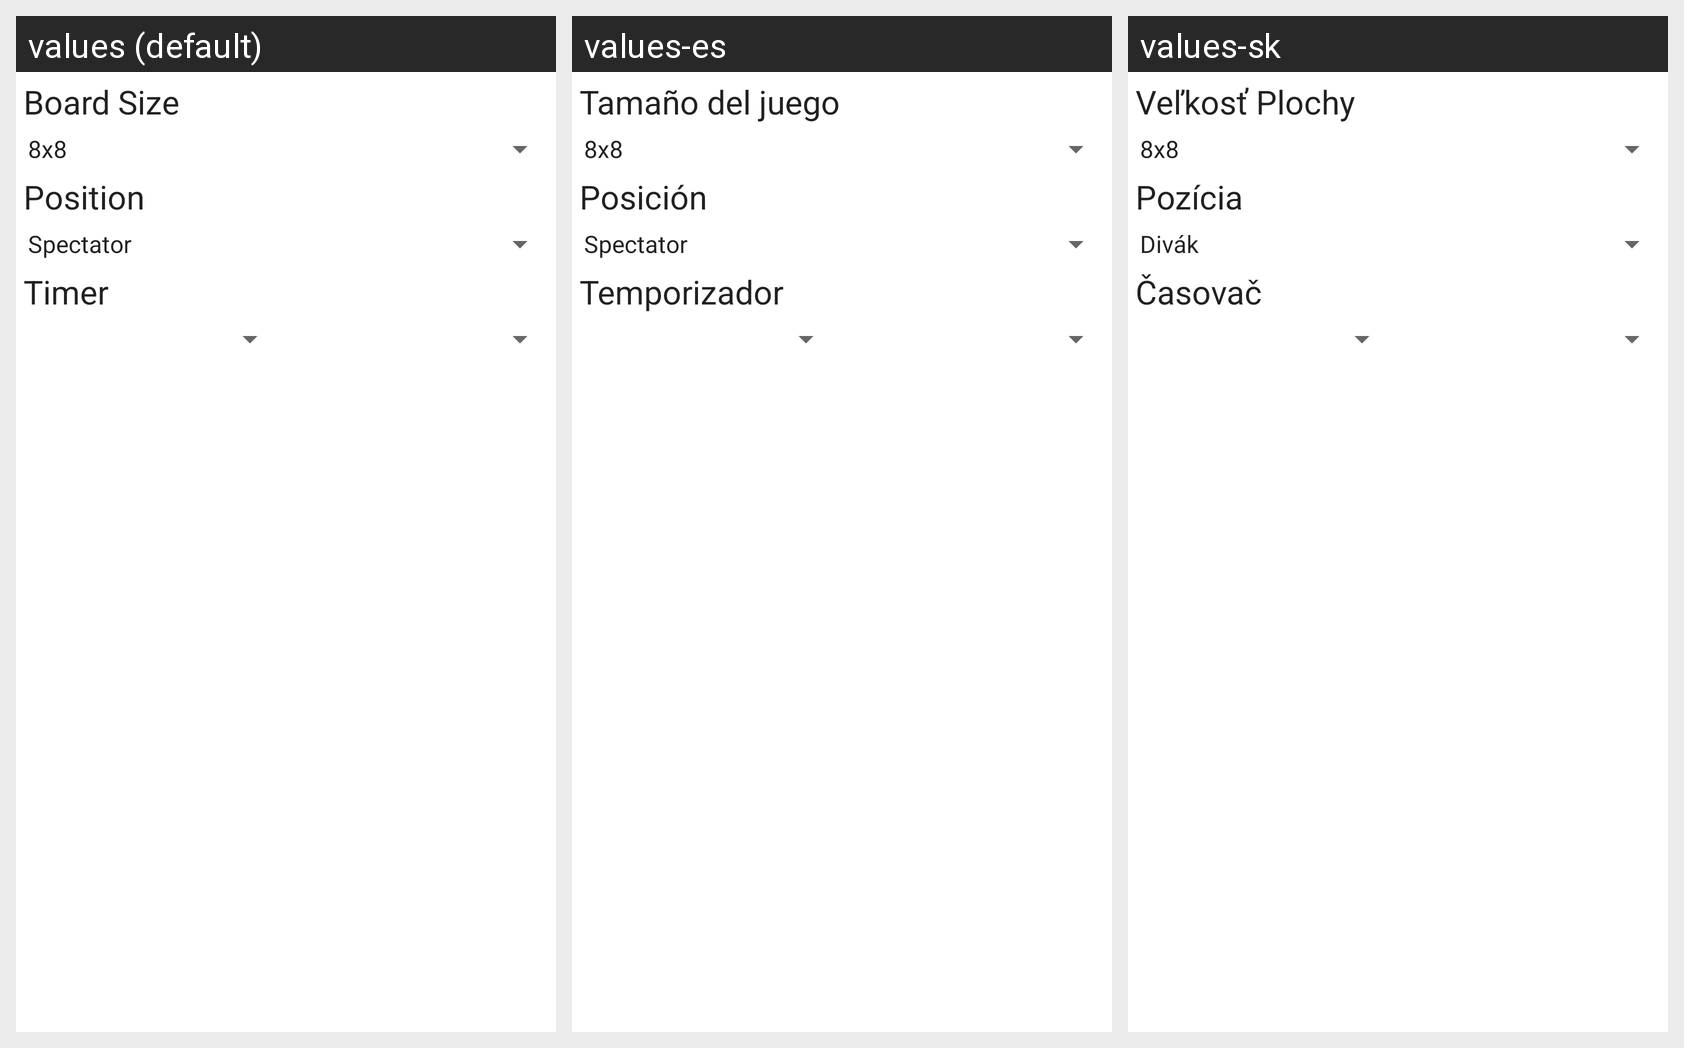

The same Android screen rendered under several of its app's locales, left to right. List the strings drawn on it with the default value and each locale's translation.
Android screen res/layout/netlobby_createboard.xml rendered under 3 locales, left to right: values (default), values-es, values-sk. Device: Nexus 5 (rendered at 1080×1920; each locale shown at half size, 540×960, under a caption strip naming it); theme Theme.MaterialComponents.DayNight.NoActionBar.
Other locales in the repository, not shown: values-fr, values-ko, values-ru.
Strings drawn on this screen, with the default value and each locale's value (text and hints the layout hard-codes, and strings that could not be matched under every locale, appear in the picture but are not listed):

gameSizeTitle
  values: Board Size
  values-es: Tamaño del juego
  values-sk: Veľkosť Plochy

position
  values: Position
  values-es: Posición
  values-sk: Pozícia

timerTitle
  values: Timer
  values-es: Temporizador
  values-sk: Časovač
